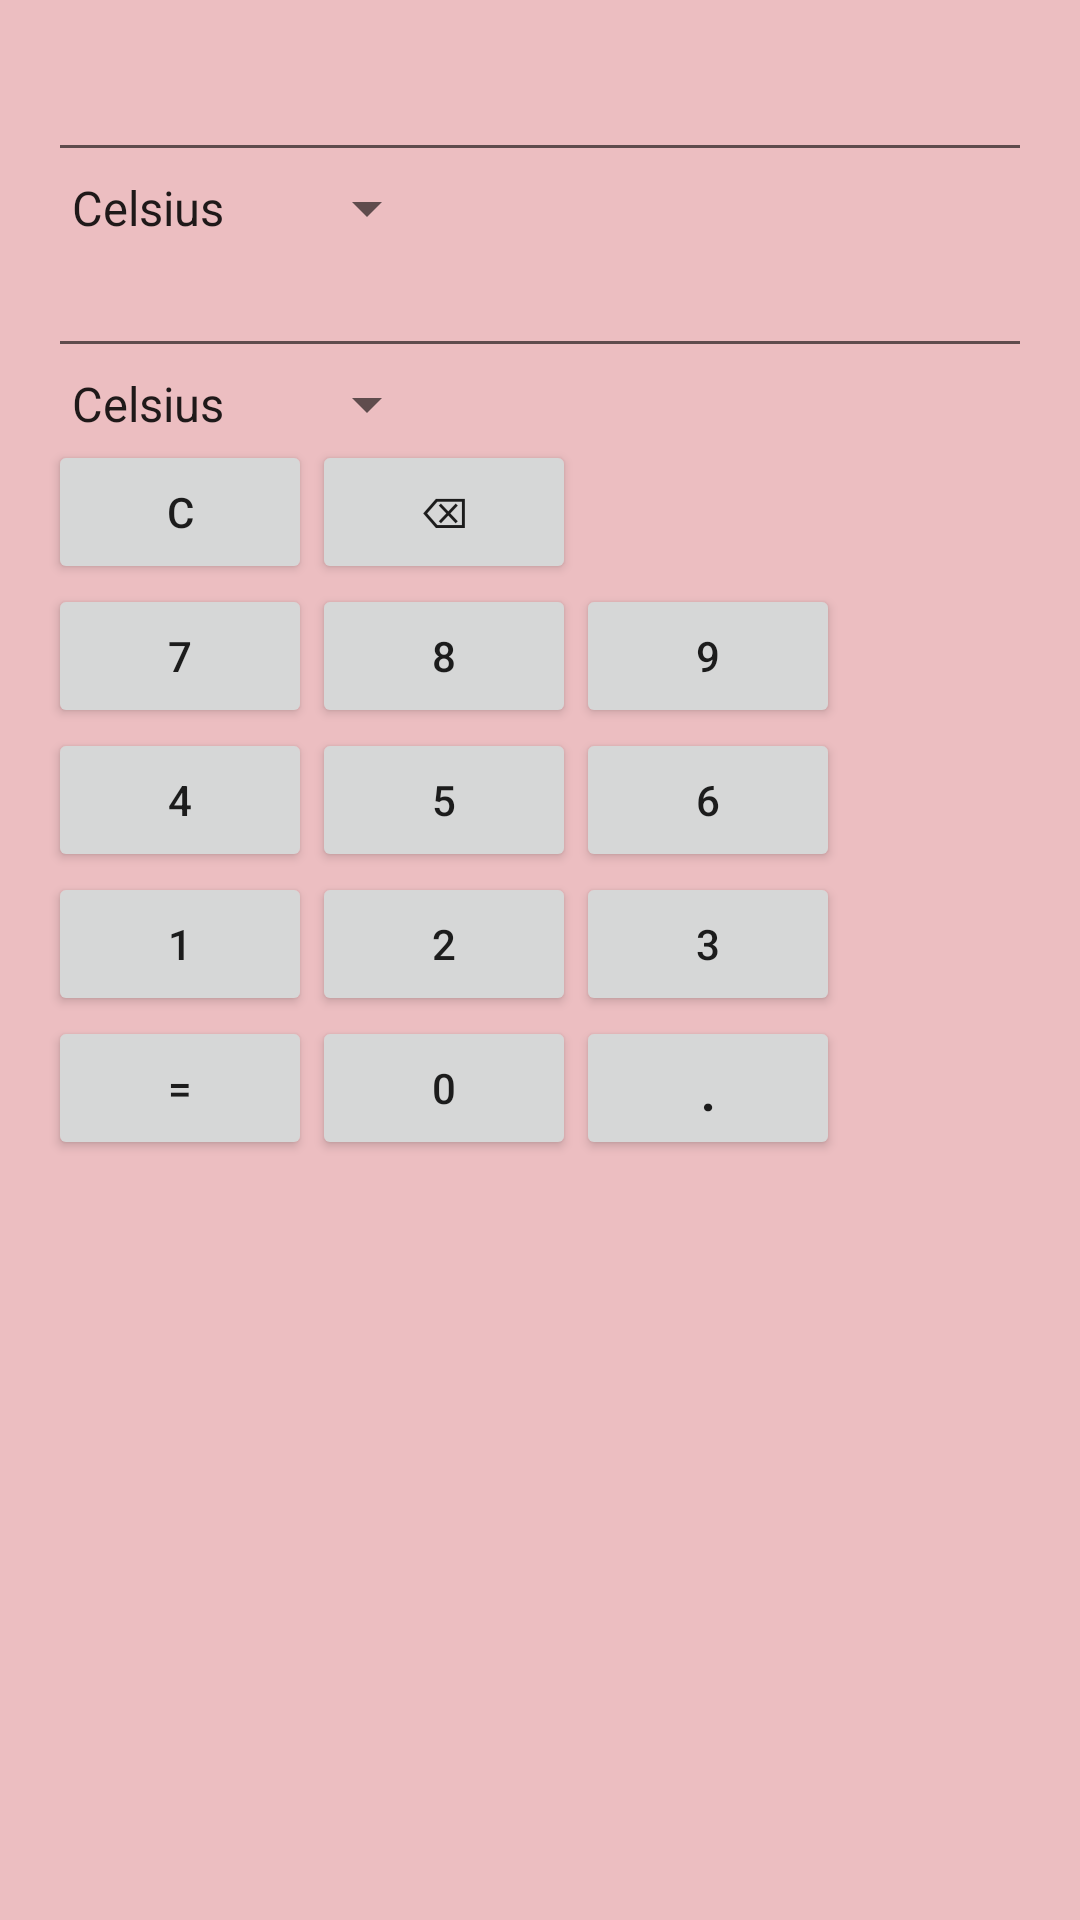

The Android layout XML behind this screen, and the referenced resources:
<!-- AndroidManifest.xml: application theme Theme.HexadicCalci -->
<!-- res/layout/activity_unit_temperature.xml -->
<RelativeLayout
    xmlns:android="http://schemas.android.com/apk/res/android"
    xmlns:app="http://schemas.android.com/apk/res-auto"
    xmlns:tools="http://schemas.android.com/tools"
    android:background="#ecbec1"
    android:layout_width="match_parent"
    android:layout_height="match_parent"
    android:paddingBottom="@dimen/activity_vertical_margin"
    android:paddingLeft="@dimen/activity_horizontal_margin"
    android:paddingRight="@dimen/activity_horizontal_margin"
    android:paddingTop="@dimen/activity_vertical_margin"
    app:layout_behavior="@string/appbar_scrolling_view_behavior"
    tools:context=".UnitTemperature"
    tools:showIn="@layout/activity_unit_temperature">
    <EditText
        android:layout_width="match_parent"
        android:layout_height="wrap_content"
        android:id="@+id/item1"
        android:layout_alignParentTop="true"
        android:layout_alignParentLeft="true"
        android:layout_alignParentStart="true"
        android:editable="false"/>
    <Spinner
        android:layout_width="wrap_content"
        android:layout_height="wrap_content"
        android:id="@+id/spinner1"
        android:layout_below="@+id/item1"
        android:layout_alignParentLeft="true"
        android:layout_alignParentStart="true"
        android:entries="@array/temperature">
    </Spinner>
    <EditText
        android:layout_width="match_parent"
        android:layout_height="wrap_content"
        android:id="@+id/item2"
        android:layout_below="@+id/spinner1"
        android:layout_alignParentLeft="true"
        android:layout_alignParentStart="true"
        android:editable="false">
    </EditText>
    <Spinner
        android:layout_width="wrap_content"
        android:layout_height="wrap_content"
        android:id="@+id/spinner2"
        android:layout_below="@+id/item2"
        android:layout_alignParentLeft="true"
        android:layout_alignParentStart="true"
        android:entries="@array/temperature">
    </Spinner>
    <Button
        android:layout_width="wrap_content"
        android:layout_height="wrap_content"
        android:text="@string/clear"
        android:id="@+id/clear"
        android:layout_below="@+id/spinner2"
        android:layout_alignParentLeft="true"
        android:layout_alignParentStart="true"
        android:onClick="onClick">
    </Button>
    <Button
        android:layout_width="wrap_content"
        android:layout_height="wrap_content"
        android:text="@string/backspace"
        android:id="@+id/backSpace"
        android:layout_below="@+id/spinner2"
        android:layout_toRightOf="@+id/clear"
        android:layout_toEndOf="@+id/clear"
        android:onClick="onClick">
    </Button>
    <Button
        android:layout_width="wrap_content"
        android:layout_height="wrap_content"
        android:text="7"
        android:id="@+id/num7"
        android:layout_below="@+id/clear"
        android:layout_alignParentLeft="true"
        android:layout_alignParentStart="true"
        android:onClick="onClick">
    </Button>
    <Button
        android:layout_width="wrap_content"
        android:layout_height="wrap_content"
        android:text="8"
        android:id="@+id/num8"
        android:layout_alignBottom="@+id/num7"
        android:layout_alignLeft="@+id/backSpace"
        android:layout_alignStart="@+id/backSpace"
        android:onClick="onClick">
    </Button>
    <Button
        android:layout_width="wrap_content"
        android:layout_height="wrap_content"
        android:text="9"
        android:id="@+id/num9"
        android:layout_alignBottom="@+id/num8"
        android:layout_toRightOf="@+id/num8"
        android:layout_toEndOf="@+id/num8"
        android:onClick="onClick">
    </Button>
    <Button
        android:layout_width="wrap_content"
        android:layout_height="wrap_content"
        android:text="4"
        android:id="@+id/num4"
        android:layout_below="@+id/num7"
        android:layout_alignParentLeft="true"
        android:layout_alignParentStart="true"
        android:nestedScrollingEnabled="true"
        android:onClick="onClick">
    </Button>
    <Button
        android:layout_width="wrap_content"
        android:layout_height="wrap_content"
        android:text="5"
        android:id="@+id/num5"
        android:layout_alignBottom="@+id/num4"
        android:layout_alignLeft="@+id/num8"
        android:layout_alignStart="@+id/num8"
        android:onClick="onClick">
    </Button>
    <Button
        android:layout_width="wrap_content"
        android:layout_height="wrap_content"
        android:text="6" android:id="@+id/num6"
        android:layout_alignBottom="@+id/num5"
        android:layout_toRightOf="@+id/num5"
        android:layout_toEndOf="@+id/num5"
        android:onClick="onClick">
    </Button>
    <Button
        android:layout_width="wrap_content"
        android:layout_height="wrap_content"
        android:text="1"
        android:id="@+id/num1"
        android:layout_below="@+id/num4"
        android:layout_alignParentLeft="true"
        android:layout_alignParentStart="true"
        android:onClick="onClick">
    </Button>
    <Button
        android:layout_width="wrap_content"
        android:layout_height="wrap_content"
        android:text="2"
        android:id="@+id/num2"
        android:layout_alignBottom="@+id/num1"
        android:layout_alignLeft="@+id/num5"
        android:layout_alignStart="@+id/num5"
        android:onClick="onClick">
    </Button>
    <Button
        android:layout_width="wrap_content"
        android:layout_height="wrap_content"
        android:text="3"
        android:id="@+id/num3"
        android:layout_alignBottom="@+id/num2"
        android:layout_toRightOf="@+id/num2"
        android:layout_toEndOf="@+id/num2"
        android:onClick="onClick">
    </Button>
    <Button
        android:layout_width="wrap_content"
        android:layout_height="wrap_content"
        android:text="0"
        android:id="@+id/num0"
        android:layout_below="@+id/num2"
        android:layout_alignLeft="@+id/num2"
        android:layout_alignStart="@+id/num2"
        android:onClick="onClick">
    </Button>
    <Button
        android:layout_width="wrap_content"
        android:layout_height="wrap_content"
        android:text="."
        android:id="@+id/dot"
        android:layout_alignBottom="@+id/num0"
        android:layout_toRightOf="@+id/num0"
        android:layout_toEndOf="@+id/num0"
        android:textSize="20dp"
        android:onClick="onClick">
    </Button>
    <Button
        android:layout_width="wrap_content"
        android:layout_height="wrap_content"
        android:text="="
        android:id="@+id/equal"
        android:layout_alignBottom="@+id/num0"
        android:layout_alignParentLeft="true"
        android:layout_alignParentStart="true"
        android:onClick="onClick">
    </Button>
</RelativeLayout>
<!-- resources referenced by this layout -->
<resources>
  <string-array name="temperature">
          <item>Celsius</item>
          <item>Farenheit</item>
          <item>Kelvin</item>
      </string-array>
  <dimen name="activity_horizontal_margin">16dp</dimen>
  <dimen name="activity_vertical_margin">16dp</dimen>
  <string name="backspace">⌫</string>
  <string name="clear">C</string>
  <style name="Theme.HexadicCalci" parent="Theme.AppCompat.DayNight.NoActionBar">
          
          <item name="colorPrimary">@color/purple_500</item>
          <item name="colorPrimaryVariant">@color/purple_700</item>
          <item name="colorOnPrimary">@color/white</item>
          
          <item name="colorSecondary">@color/teal_200</item>
          <item name="colorSecondaryVariant">@color/teal_700</item>
          <item name="colorOnSecondary">@color/black</item>
          
          <item name="android:statusBarColor" tools:targetApi="l">?attr/colorPrimaryVariant</item>
          
      </style>
  <!-- not gathered from this repository: default colours our renderer supplied (Android Studio template values) -->
  <color name="purple_500">#FF6200EE</color>
  <color name="purple_700">#FF3700B3</color>
  <color name="teal_200">#FF03DAC5</color>
  <color name="teal_700">#FF018786</color>
  <color name="black">#FF000000</color>
  <color name="white">#FFFFFFFF</color>
</resources>
